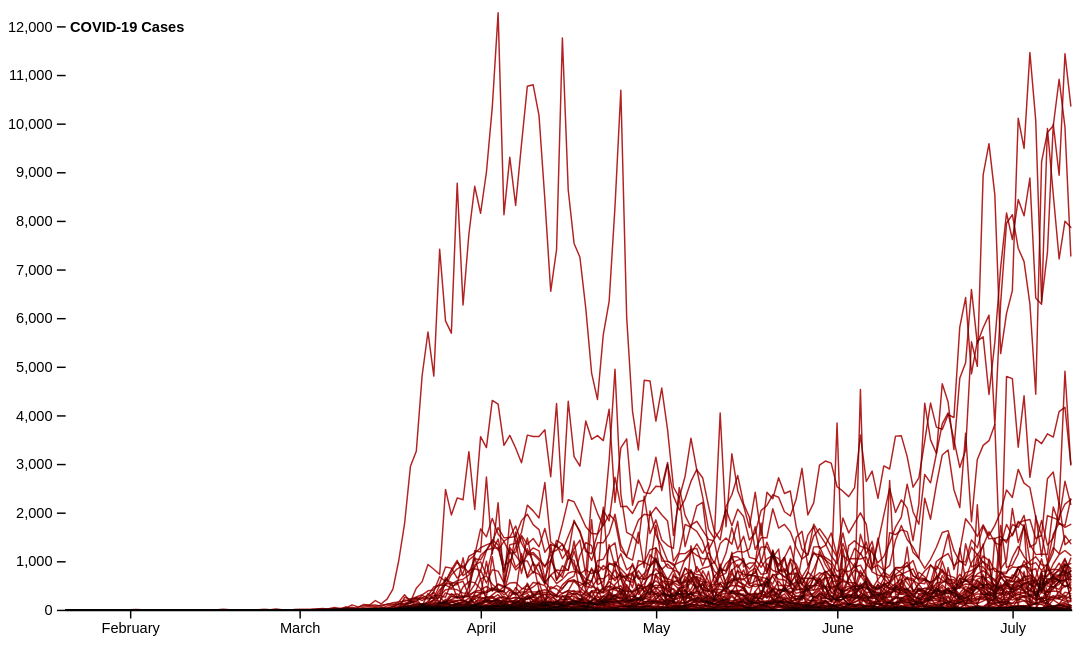
D3 v4 page, settled after 480 driven frames (8 s of simulated time); the page loaded 1 data file(s).


// ── chart1.js
d3.csv('us-states-pivot.csv', (data) => {
  const height = 450;
  const width = 754;
  const margin = { top: 20, right: 20, bottom: 30, left: 45 };

  const columns = data.columns.slice(1);
  // console.log(columns);

  var data = {
    series: data.map((d) => ({
      name: d.state,
      values: columns.map((k) => +d[k]),
    })),
    dates: columns.map(d3.utcParse('%Y-%m-%d')),
  };

  // data = data.filter((d) => {
  //   d.dates > '2020-06-30';
  // });

  const svg = d3
    .select('body')
    .append('svg')
    .attr('id', 'svg1')
    .attr('viewBox', [0, 0, width, height])
    .style('overflow', 'visible');

  var x = d3
    .scaleUtc()
    .domain(d3.extent(data.dates))
    .range([margin.left, width - margin.right]);

  var y = d3
    .scaleLinear()
    .domain([0, 12000])
    // .domain([0, d3.max(data.series, (d) => d3.max(d.values))])
    .nice()
    .range([height - margin.bottom, margin.top]);

  const line = d3
    .line()
    .defined((d) => !isNaN(d))
    .x((d, i) => x(data.dates[i]))
    .y((d) => y(d));

  color = d3
    .scaleOrdinal()
    .domain(data.series.map((d) => d.name))
    .range(d3.schemeSpectral[11]);

  const path = svg
    .append('g')
    .attr('fill', 'none')
    .attr('stroke-width', 1)
    .attr('stroke', 'firebrick')
    .attr('stroke-linejoin', 'round')
    .attr('stroke-linecap', 'round')
    .selectAll('path')
    .data(data.series)
    .enter()
    .append('path')
    .style('mix-blend-mode', 'multiply')
    .attr('d', (d) => line(d.values));
  // .attr('stroke', (d) => color(d.name));

  const xAxis = d3
    .axisBottom(x)
    .ticks(width / 80)
    .tickSizeOuter(0);

  svg
    .append('g')
    .attr('transform', `translate(0,${height - margin.bottom})`)
    .call(xAxis);

  const yAxis = d3.axisLeft(y);
  svg
    .append('g')
    .attr('transform', `translate(${margin.left},0)`)
    .call(yAxis)
    .call((g) => g.select('.domain').remove())
    .call((g) =>
      g
        .select('.tick:last-of-type text')
        .clone()
        .attr('x', 3)
        .attr('text-anchor', 'start')
        .attr('font-weight', 'bold')
        .text('COVID-19 Cases')
    );

  svg.call(hover, path);

  function hover(svg, path) {
    if ('ontouchstart' in document)
      svg
        .style('-webkit-tap-highlight-color', 'transparent')
        .on('touchmove', moved)
        .on('touchstart', entered)
        .on('touchend', left);
    else
      svg
        .on('mousemove', moved)
        .on('mouseenter', entered)
        .on('mouseleave', left);

    const dot = svg.append('g').attr('display', 'none');

    dot.append('circle').attr('r', 2.5);

    dot
      .append('text')
      .attr('font-family', 'sans-serif')
      .attr('font-size', 8)
      .attr('text-anchor', 'middle')
      .attr('y', -8);

    // console.log(data.dates);
    // console.log(data.series);

    function moved() {
      d3.event.preventDefault();
      const mouse = d3.mouse(this);
      const xm = x.invert(mouse[0]);
      const ym = y.invert(mouse[1]);
      const i1 = d3.bisectLeft(data.dates, xm, 1);
      const i0 = i1 - 1;
      const i = xm - data.dates[i0] > data.dates[i1] - xm ? i1 : i0;

      const s = d3.least(data.series, (d) => Math.abs(d.values[i] - ym));
      // console.log(s);

      path
        .attr('stroke', (d) => (d === s ? null : '#ddd'))
        .filter((d) => d === s)
        .raise();

      dot.attr('transform', `translate(${x(data.dates[i])},${y(s.values[i])})`);
      dot.select('text').text(s.name + ' ' + s.values[i]);
    }

    function entered() {
      path.style('mix-blend-mode', null).attr('stroke', '#ddd');
      dot.attr('display', null);
    }

    function left() {
      path.style('mix-blend-mode', 'multiply').attr('stroke', null);
      dot.attr('display', 'none');
    }
  }
});

// ── click.js
document.getElementById('container').onclick = function (e) {
  // clean svg object
  d3.selectAll('svg').remove();

  var target = e.target;
  if (target.id.substr(0, 6) === 'button') {
    var body = document.getElementsByTagName('body')[0];
    var js = document.createElement('script');
    js.type = 'text/javascript';

    var nextElementId = target.id.substr(6);

    if (nextElementId == '1') {
      js.src = 'chart1.js';
    } else if (nextElementId == '2') {
      js.src = 'chart2.js';
    } else {
      js.src = 'chart3.js';
    }
    body.appendChild(js);
  }
};


### data: us-states-pivot.csv
state, 2020-01-21, 2020-01-22, 2020-01-23, 2020-01-24, 2020-01-25, 2020-01-26, 2020-01-27, 2020-01-28, 2020-01-29, 2020-01-30, 2020-01-31, 2020-02-01, 2020-02-02, 2020-02-03, 2020-02-04, 2020-02-05, 2020-02-06, 2020-02-07, 2020-02-08, 2020-02-09, 2020-02-10, 2020-02-11, 2020-02-12
Alabama, 0.0, 0.0, 0.0, 0.0, 0.0, 0.0, 0.0, 0.0, 0.0, 0.0, 0.0, 0.0, 0.0, 0.0, 0.0, 0.0, 0.0, 0.0, 0.0, 0.0, 0.0, 0.0, 0.0
Alaska, 0.0, 0.0, 0.0, 0.0, 0.0, 0.0, 0.0, 0.0, 0.0, 0.0, 0.0, 0.0, 0.0, 0.0, 0.0, 0.0, 0.0, 0.0, 0.0, 0.0, 0.0, 0.0, 0.0
Arizona, 0.0, 0.0, 0.0, 0.0, 0.0, 1.0, 0.0, 0.0, 0.0, 0.0, 0.0, 0.0, 0.0, 0.0, 0.0, 0.0, 0.0, 0.0, 0.0, 0.0, 0.0, 0.0, 0.0
Arkansas, 0.0, 0.0, 0.0, 0.0, 0.0, 0.0, 0.0, 0.0, 0.0, 0.0, 0.0, 0.0, 0.0, 0.0, 0.0, 0.0, 0.0, 0.0, 0.0, 0.0, 0.0, 0.0, 0.0
California, 0.0, 0.0, 0.0, 0.0, 1.0, 1.0, 0.0, 0.0, 0.0, 0.0, 1.0, 0.0, 3.0, 0.0, 0.0, 0.0, 0.0, 0.0, 0.0, 0.0, 1.0, 0.0, 0.0
Colorado, 0.0, 0.0, 0.0, 0.0, 0.0, 0.0, 0.0, 0.0, 0.0, 0.0, 0.0, 0.0, 0.0, 0.0, 0.0, 0.0, 0.0, 0.0, 0.0, 0.0, 0.0, 0.0, 0.0
Connecticut, 0.0, 0.0, 0.0, 0.0, 0.0, 0.0, 0.0, 0.0, 0.0, 0.0, 0.0, 0.0, 0.0, 0.0, 0.0, 0.0, 0.0, 0.0, 0.0, 0.0, 0.0, 0.0, 0.0
Delaware, 0.0, 0.0, 0.0, 0.0, 0.0, 0.0, 0.0, 0.0, 0.0, 0.0, 0.0, 0.0, 0.0, 0.0, 0.0, 0.0, 0.0, 0.0, 0.0, 0.0, 0.0, 0.0, 0.0
District of Columbia, 0.0, 0.0, 0.0, 0.0, 0.0, 0.0, 0.0, 0.0, 0.0, 0.0, 0.0, 0.0, 0.0, 0.0, 0.0, 0.0, 0.0, 0.0, 0.0, 0.0, 0.0, 0.0, 0.0
Florida, 0.0, 0.0, 0.0, 0.0, 0.0, 0.0, 0.0, 0.0, 0.0, 0.0, 0.0, 0.0, 0.0, 0.0, 0.0, 0.0, 0.0, 0.0, 0.0, 0.0, 0.0, 0.0, 0.0
Georgia, 0.0, 0.0, 0.0, 0.0, 0.0, 0.0, 0.0, 0.0, 0.0, 0.0, 0.0, 0.0, 0.0, 0.0, 0.0, 0.0, 0.0, 0.0, 0.0, 0.0, 0.0, 0.0, 0.0
Guam, 0.0, 0.0, 0.0, 0.0, 0.0, 0.0, 0.0, 0.0, 0.0, 0.0, 0.0, 0.0, 0.0, 0.0, 0.0, 0.0, 0.0, 0.0, 0.0, 0.0, 0.0, 0.0, 0.0
Hawaii, 0.0, 0.0, 0.0, 0.0, 0.0, 0.0, 0.0, 0.0, 0.0, 0.0, 0.0, 0.0, 0.0, 0.0, 0.0, 0.0, 0.0, 0.0, 0.0, 0.0, 0.0, 0.0, 0.0
Idaho, 0.0, 0.0, 0.0, 0.0, 0.0, 0.0, 0.0, 0.0, 0.0, 0.0, 0.0, 0.0, 0.0, 0.0, 0.0, 0.0, 0.0, 0.0, 0.0, 0.0, 0.0, 0.0, 0.0
Illinois, 0.0, 0.0, 0.0, 1.0, 0.0, 0.0, 0.0, 0.0, 0.0, 1.0, 0.0, 0.0, 0.0, 0.0, 0.0, 0.0, 0.0, 0.0, 0.0, 0.0, 0.0, 0.0, 0.0
Indiana, 0.0, 0.0, 0.0, 0.0, 0.0, 0.0, 0.0, 0.0, 0.0, 0.0, 0.0, 0.0, 0.0, 0.0, 0.0, 0.0, 0.0, 0.0, 0.0, 0.0, 0.0, 0.0, 0.0
Iowa, 0.0, 0.0, 0.0, 0.0, 0.0, 0.0, 0.0, 0.0, 0.0, 0.0, 0.0, 0.0, 0.0, 0.0, 0.0, 0.0, 0.0, 0.0, 0.0, 0.0, 0.0, 0.0, 0.0
Kansas, 0.0, 0.0, 0.0, 0.0, 0.0, 0.0, 0.0, 0.0, 0.0, 0.0, 0.0, 0.0, 0.0, 0.0, 0.0, 0.0, 0.0, 0.0, 0.0, 0.0, 0.0, 0.0, 0.0
Kentucky, 0.0, 0.0, 0.0, 0.0, 0.0, 0.0, 0.0, 0.0, 0.0, 0.0, 0.0, 0.0, 0.0, 0.0, 0.0, 0.0, 0.0, 0.0, 0.0, 0.0, 0.0, 0.0, 0.0
Louisiana, 0.0, 0.0, 0.0, 0.0, 0.0, 0.0, 0.0, 0.0, 0.0, 0.0, 0.0, 0.0, 0.0, 0.0, 0.0, 0.0, 0.0, 0.0, 0.0, 0.0, 0.0, 0.0, 0.0
Maine, 0.0, 0.0, 0.0, 0.0, 0.0, 0.0, 0.0, 0.0, 0.0, 0.0, 0.0, 0.0, 0.0, 0.0, 0.0, 0.0, 0.0, 0.0, 0.0, 0.0, 0.0, 0.0, 0.0
Maryland, 0.0, 0.0, 0.0, 0.0, 0.0, 0.0, 0.0, 0.0, 0.0, 0.0, 0.0, 0.0, 0.0, 0.0, 0.0, 0.0, 0.0, 0.0, 0.0, 0.0, 0.0, 0.0, 0.0
Massachusetts, 0.0, 0.0, 0.0, 0.0, 0.0, 0.0, 0.0, 0.0, 0.0, 0.0, 0.0, 1.0, 0.0, 0.0, 0.0, 0.0, 0.0, 0.0, 0.0, 0.0, 0.0, 0.0, 0.0
Michigan, 0.0, 0.0, 0.0, 0.0, 0.0, 0.0, 0.0, 0.0, 0.0, 0.0, 0.0, 0.0, 0.0, 0.0, 0.0, 0.0, 0.0, 0.0, 0.0, 0.0, 0.0, 0.0, 0.0
Minnesota, 0.0, 0.0, 0.0, 0.0, 0.0, 0.0, 0.0, 0.0, 0.0, 0.0, 0.0, 0.0, 0.0, 0.0, 0.0, 0.0, 0.0, 0.0, 0.0, 0.0, 0.0, 0.0, 0.0
Mississippi, 0.0, 0.0, 0.0, 0.0, 0.0, 0.0, 0.0, 0.0, 0.0, 0.0, 0.0, 0.0, 0.0, 0.0, 0.0, 0.0, 0.0, 0.0, 0.0, 0.0, 0.0, 0.0, 0.0
Missouri, 0.0, 0.0, 0.0, 0.0, 0.0, 0.0, 0.0, 0.0, 0.0, 0.0, 0.0, 0.0, 0.0, 0.0, 0.0, 0.0, 0.0, 0.0, 0.0, 0.0, 0.0, 0.0, 0.0
Montana, 0.0, 0.0, 0.0, 0.0, 0.0, 0.0, 0.0, 0.0, 0.0, 0.0, 0.0, 0.0, 0.0, 0.0, 0.0, 0.0, 0.0, 0.0, 0.0, 0.0, 0.0, 0.0, 0.0
Nebraska, 0.0, 0.0, 0.0, 0.0, 0.0, 0.0, 0.0, 0.0, 0.0, 0.0, 0.0, 0.0, 0.0, 0.0, 0.0, 0.0, 0.0, 0.0, 0.0, 0.0, 0.0, 0.0, 0.0
Nevada, 0.0, 0.0, 0.0, 0.0, 0.0, 0.0, 0.0, 0.0, 0.0, 0.0, 0.0, 0.0, 0.0, 0.0, 0.0, 0.0, 0.0, 0.0, 0.0, 0.0, 0.0, 0.0, 0.0
New Hampshire, 0.0, 0.0, 0.0, 0.0, 0.0, 0.0, 0.0, 0.0, 0.0, 0.0, 0.0, 0.0, 0.0, 0.0, 0.0, 0.0, 0.0, 0.0, 0.0, 0.0, 0.0, 0.0, 0.0
New Jersey, 0.0, 0.0, 0.0, 0.0, 0.0, 0.0, 0.0, 0.0, 0.0, 0.0, 0.0, 0.0, 0.0, 0.0, 0.0, 0.0, 0.0, 0.0, 0.0, 0.0, 0.0, 0.0, 0.0
New Mexico, 0.0, 0.0, 0.0, 0.0, 0.0, 0.0, 0.0, 0.0, 0.0, 0.0, 0.0, 0.0, 0.0, 0.0, 0.0, 0.0, 0.0, 0.0, 0.0, 0.0, 0.0, 0.0, 0.0
New York, 0.0, 0.0, 0.0, 0.0, 0.0, 0.0, 0.0, 0.0, 0.0, 0.0, 0.0, 0.0, 0.0, 0.0, 0.0, 0.0, 0.0, 0.0, 0.0, 0.0, 0.0, 0.0, 0.0
North Carolina, 0.0, 0.0, 0.0, 0.0, 0.0, 0.0, 0.0, 0.0, 0.0, 0.0, 0.0, 0.0, 0.0, 0.0, 0.0, 0.0, 0.0, 0.0, 0.0, 0.0, 0.0, 0.0, 0.0
North Dakota, 0.0, 0.0, 0.0, 0.0, 0.0, 0.0, 0.0, 0.0, 0.0, 0.0, 0.0, 0.0, 0.0, 0.0, 0.0, 0.0, 0.0, 0.0, 0.0, 0.0, 0.0, 0.0, 0.0
Northern Mariana Islands, 0.0, 0.0, 0.0, 0.0, 0.0, 0.0, 0.0, 0.0, 0.0, 0.0, 0.0, 0.0, 0.0, 0.0, 0.0, 0.0, 0.0, 0.0, 0.0, 0.0, 0.0, 0.0, 0.0
Ohio, 0.0, 0.0, 0.0, 0.0, 0.0, 0.0, 0.0, 0.0, 0.0, 0.0, 0.0, 0.0, 0.0, 0.0, 0.0, 0.0, 0.0, 0.0, 0.0, 0.0, 0.0, 0.0, 0.0
Oklahoma, 0.0, 0.0, 0.0, 0.0, 0.0, 0.0, 0.0, 0.0, 0.0, 0.0, 0.0, 0.0, 0.0, 0.0, 0.0, 0.0, 0.0, 0.0, 0.0, 0.0, 0.0, 0.0, 0.0
Oregon, 0.0, 0.0, 0.0, 0.0, 0.0, 0.0, 0.0, 0.0, 0.0, 0.0, 0.0, 0.0, 0.0, 0.0, 0.0, 0.0, 0.0, 0.0, 0.0, 0.0, 0.0, 0.0, 0.0
Pennsylvania, 0.0, 0.0, 0.0, 0.0, 0.0, 0.0, 0.0, 0.0, 0.0, 0.0, 0.0, 0.0, 0.0, 0.0, 0.0, 0.0, 0.0, 0.0, 0.0, 0.0, 0.0, 0.0, 0.0
Puerto Rico, 0.0, 0.0, 0.0, 0.0, 0.0, 0.0, 0.0, 0.0, 0.0, 0.0, 0.0, 0.0, 0.0, 0.0, 0.0, 0.0, 0.0, 0.0, 0.0, 0.0, 0.0, 0.0, 0.0
Rhode Island, 0.0, 0.0, 0.0, 0.0, 0.0, 0.0, 0.0, 0.0, 0.0, 0.0, 0.0, 0.0, 0.0, 0.0, 0.0, 0.0, 0.0, 0.0, 0.0, 0.0, 0.0, 0.0, 0.0
South Carolina, 0.0, 0.0, 0.0, 0.0, 0.0, 0.0, 0.0, 0.0, 0.0, 0.0, 0.0, 0.0, 0.0, 0.0, 0.0, 0.0, 0.0, 0.0, 0.0, 0.0, 0.0, 0.0, 0.0
South Dakota, 0.0, 0.0, 0.0, 0.0, 0.0, 0.0, 0.0, 0.0, 0.0, 0.0, 0.0, 0.0, 0.0, 0.0, 0.0, 0.0, 0.0, 0.0, 0.0, 0.0, 0.0, 0.0, 0.0
Tennessee, 0.0, 0.0, 0.0, 0.0, 0.0, 0.0, 0.0, 0.0, 0.0, 0.0, 0.0, 0.0, 0.0, 0.0, 0.0, 0.0, 0.0, 0.0, 0.0, 0.0, 0.0, 0.0, 0.0
… [head cut at 6 KiB]